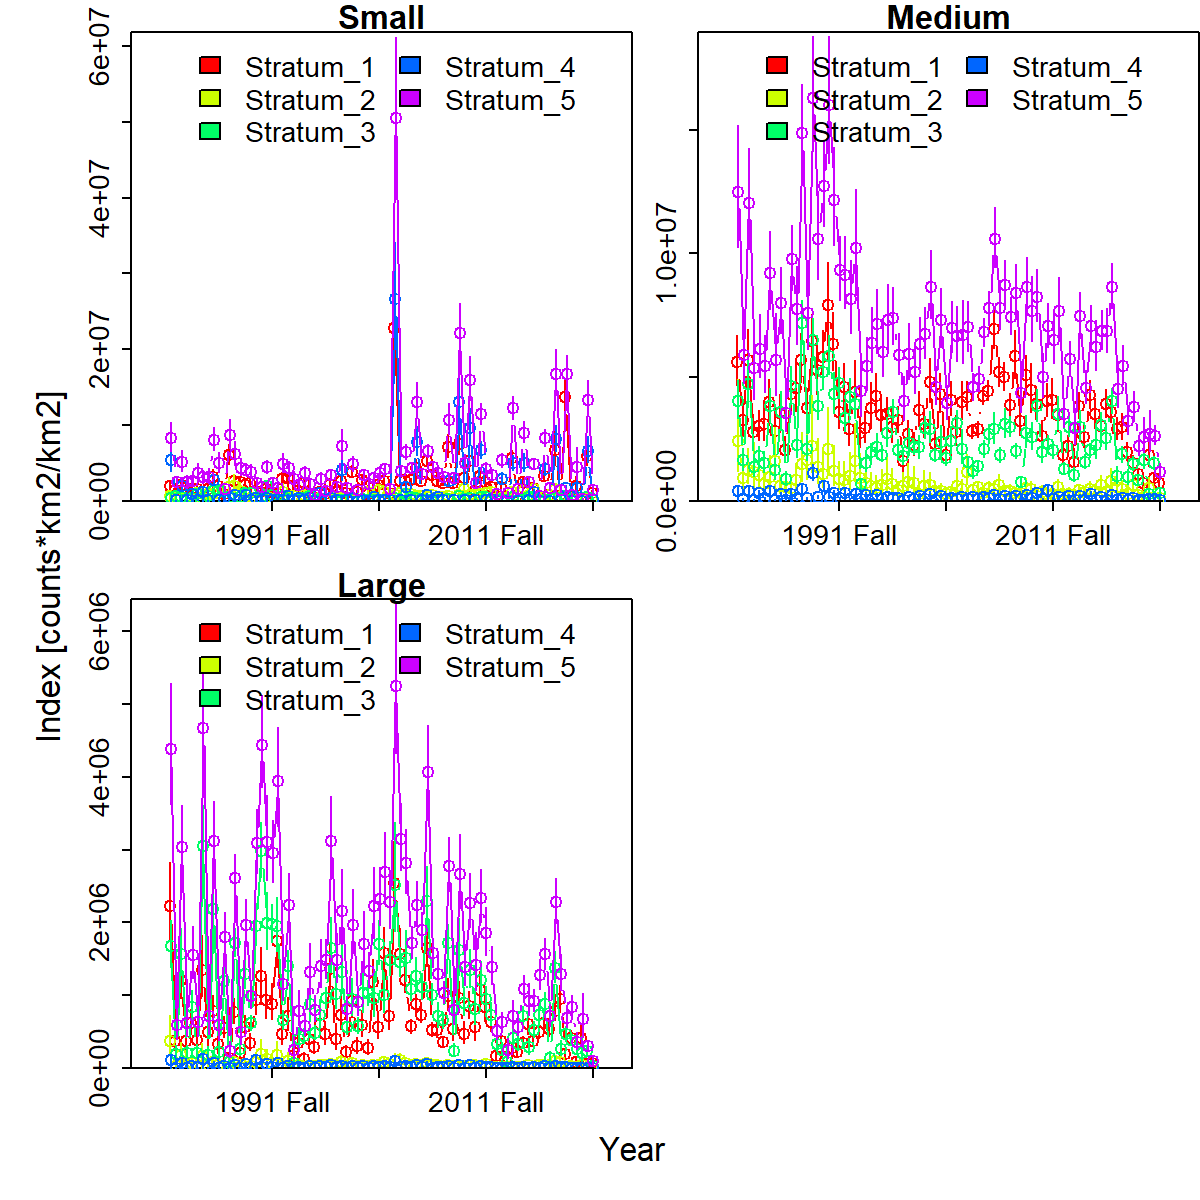

The file beside this chart, header and first rows:
Category, Time, Stratum, Units, Estimate, Std. Error for Estimate, Std. Error for ln(Estimate)
Small, 1982 Spring, Stratum_1, [counts*km2/km2], 1933287, 541705, 0.2802
Medium, 1982 Spring, Stratum_1, [counts*km2/km2], 5602111, 995724, 0.1777
Large, 1982 Spring, Stratum_1, [counts*km2/km2], 2219113, 533804, 0.2405
Small, 1982 Fall, Stratum_1, [counts*km2/km2], 1489552, 456755, 0.3066
Medium, 1982 Fall, Stratum_1, [counts*km2/km2], 3259415, 709841, 0.2178
Large, 1982 Fall, Stratum_1, [counts*km2/km2], 370589, 155280, 0.419
Small, 1983 Spring, Stratum_1, [counts*km2/km2], 2121935, 760935, 0.3586
Medium, 1983 Spring, Stratum_1, [counts*km2/km2], 5695554, 1119217, 0.1965
Large, 1983 Spring, Stratum_1, [counts*km2/km2], 1205636, 274819, 0.2279
Small, 1983 Fall, Stratum_1, [counts*km2/km2], 1694864, 590762, 0.3486
Medium, 1983 Fall, Stratum_1, [counts*km2/km2], 2771235, 655018, 0.2364
Large, 1983 Fall, Stratum_1, [counts*km2/km2], 373609, 132619, 0.355
Small, 1984 Spring, Stratum_1, [counts*km2/km2], 1087683, 294993, 0.2712
Medium, 1984 Spring, Stratum_1, [counts*km2/km2], 3014473, 601909, 0.1997
Large, 1984 Spring, Stratum_1, [counts*km2/km2], 614213, 173265, 0.2821
Small, 1984 Fall, Stratum_1, [counts*km2/km2], 1590578, 560166, 0.3522
Medium, 1984 Fall, Stratum_1, [counts*km2/km2], 3127143, 730030, 0.2334
Large, 1984 Fall, Stratum_1, [counts*km2/km2], 386511, 148049, 0.383
Small, 1985 Spring, Stratum_1, [counts*km2/km2], 1202444, 415145, 0.3453
Medium, 1985 Spring, Stratum_1, [counts*km2/km2], 3990086, 832930, 0.2087
Large, 1985 Spring, Stratum_1, [counts*km2/km2], 1342570, 414346, 0.3086
Small, 1985 Fall, Stratum_1, [counts*km2/km2], 1589338, 481715, 0.3031
Medium, 1985 Fall, Stratum_1, [counts*km2/km2], 2814370, 758116, 0.2694
Large, 1985 Fall, Stratum_1, [counts*km2/km2], 489176, 220650, 0.4511
Small, 1986 Spring, Stratum_1, [counts*km2/km2], 3150479, 925388, 0.2937
Medium, 1986 Spring, Stratum_1, [counts*km2/km2], 3571441, 690805, 0.1934
Large, 1986 Spring, Stratum_1, [counts*km2/km2], 786030, 186427, 0.2372
Small, 1986 Fall, Stratum_1, [counts*km2/km2], 1905609, 551882, 0.2896
Medium, 1986 Fall, Stratum_1, [counts*km2/km2], 2067145, 488057, 0.2361
Large, 1986 Fall, Stratum_1, [counts*km2/km2], 328617, 148177, 0.4509
Small, 1987 Spring, Stratum_1, [counts*km2/km2], 923461, 205668, 0.2227
Medium, 1987 Spring, Stratum_1, [counts*km2/km2], 4316261, 734117, 0.1701
Large, 1987 Spring, Stratum_1, [counts*km2/km2], 547215, 141491, 0.2586
Small, 1987 Fall, Stratum_1, [counts*km2/km2], 5997973, 1328481, 0.2215
Medium, 1987 Fall, Stratum_1, [counts*km2/km2], 4553450, 1028602, 0.2259
Large, 1987 Fall, Stratum_1, [counts*km2/km2], 137507, 66669, 0.4848
Small, 1988 Spring, Stratum_1, [counts*km2/km2], 2675244, 710611, 0.2656
Medium, 1988 Spring, Stratum_1, [counts*km2/km2], 5709802, 979263, 0.1715
Large, 1988 Spring, Stratum_1, [counts*km2/km2], 767479, 169011, 0.2202
Small, 1988 Fall, Stratum_1, [counts*km2/km2], 2464497, 553947, 0.2248
Medium, 1988 Fall, Stratum_1, [counts*km2/km2], 3763285, 723754, 0.1923
Large, 1988 Fall, Stratum_1, [counts*km2/km2], 211570, 98300, 0.4646
Small, 1989 Spring, Stratum_1, [counts*km2/km2], 2039597, 470731, 0.2308
Medium, 1989 Spring, Stratum_1, [counts*km2/km2], 6447356, 1036658, 0.1608
Large, 1989 Spring, Stratum_1, [counts*km2/km2], 568693, 141340, 0.2485
Small, 1989 Fall, Stratum_1, [counts*km2/km2], 2374332, 726795, 0.3061
Medium, 1989 Fall, Stratum_1, [counts*km2/km2], 5270581, 1043552, 0.198
Large, 1989 Fall, Stratum_1, [counts*km2/km2], 346040, 111663, 0.3227
Small, 1990 Spring, Stratum_1, [counts*km2/km2], 1346615, 323434, 0.2402
Medium, 1990 Spring, Stratum_1, [counts*km2/km2], 5805375, 1006117, 0.1733
Large, 1990 Spring, Stratum_1, [counts*km2/km2], 936940, 215360, 0.2299
Small, 1990 Fall, Stratum_1, [counts*km2/km2], 1152443, 378097, 0.3281
Medium, 1990 Fall, Stratum_1, [counts*km2/km2], 7899389, 1571789, 0.199
Large, 1990 Fall, Stratum_1, [counts*km2/km2], 1257278, 353498, 0.2812
Small, 1991 Spring, Stratum_1, [counts*km2/km2], 1623053, 408375, 0.2516
Medium, 1991 Spring, Stratum_1, [counts*km2/km2], 6347273, 1172732, 0.1848
Large, 1991 Spring, Stratum_1, [counts*km2/km2], 937877, 284028, 0.3028
Small, 1991 Fall, Stratum_1, [counts*km2/km2], 1234356, 341857, 0.277
Medium, 1991 Fall, Stratum_1, [counts*km2/km2], 3597912, 705037, 0.196
Large, 1991 Fall, Stratum_1, [counts*km2/km2], 882031, 244281, 0.277
... 1,140 more rows
